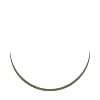
t = 0.00 s
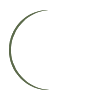
t = 0.25 s
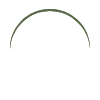
t = 0.50 s
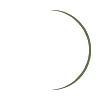
t = 0.75 s

The animated SVG that drew these frames (rendered in a browser with its animation timeline set to each time). Animation: 1 SMIL element (animateTransform=1); one cycle of 1.00 s, repeats indefinitely.

<svg xmlns="http://www.w3.org/2000/svg" width="100" height="100" preserveAspectRatio="xMidYMid" class="uil-ring"><path fill="none" d="M0 0h100v100H0z" class="bk"/><defs><filter id="a" width="300%" height="300%" x="-100%" y="-100%"><feOffset result="offOut" in="SourceGraphic"/><feGaussianBlur result="blurOut" in="offOut"/><feBlend in="SourceGraphic" in2="blurOut"/></filter></defs><path fill="#5c6b4b" d="M10 50s0 .5.1 1.4c0 .5.1 1 .2 1.7 0 .3.1.7.1 1.1.1.4.1.8.2 1.2.2.8.3 1.8.5 2.8.3 1 .6 2.1.9 3.2.3 1.1.9 2.3 1.4 3.5.5 1.2 1.2 2.4 1.8 3.7.3.6.8 1.2 1.2 1.9.4.6.8 1.3 1.3 1.9 1 1.2 1.9 2.6 3.1 3.7 2.2 2.5 5 4.7 7.9 6.7 3 2 6.5 3.4 10.1 4.6 3.6 1.1 7.5 1.5 11.2 1.6 4-.1 7.7-.6 11.3-1.6 3.6-1.2 7-2.6 10-4.6 3-2 5.8-4.2 7.9-6.7 1.2-1.2 2.1-2.5 3.1-3.7.5-.6.9-1.3 1.3-1.9.4-.6.8-1.3 1.2-1.9.6-1.3 1.3-2.5 1.8-3.7.5-1.2 1-2.4 1.4-3.5.3-1.1.6-2.2.9-3.2.2-1 .4-1.9.5-2.8.1-.4.1-.8.2-1.2 0-.4.1-.7.1-1.1.1-.7.1-1.2.2-1.7.1-.9.1-1.4.1-1.4s0 .5 0 1.4c0 .5 0 1 0 1.7 0 .3 0 .7 0 1.1 0 .4-.1.8-.1 1.2-.1.9-.2 1.8-.4 2.8-.2 1-.5 2.1-.7 3.3-.3 1.2-.8 2.4-1.2 3.7-.2.7-.5 1.3-.8 1.9-.3.7-.6 1.3-.9 2-.3.7-.7 1.3-1.1 2-.4.7-.7 1.4-1.2 2-1 1.3-1.9 2.7-3.1 4-2.2 2.7-5 5-8.1 7.1-.8.5-1.6 1-2.4 1.5-.8.5-1.7.9-2.6 1.3l-1.4.7-1.4.5c-.9.3-1.8.7-2.8 1C58 90.3 53.9 90.9 50 91l-3-.2c-1 0-2-.2-3-.3l-1.5-.2-.7-.1-.7-.2c-1-.3-1.9-.5-2.9-.7-.9-.3-1.9-.7-2.8-1l-1.4-.6-1.3-.6c-.9-.4-1.8-.8-2.6-1.3s-1.6-1-2.4-1.5c-3.1-2.1-5.9-4.5-8.1-7.1-1.2-1.2-2.1-2.7-3.1-4-.5-.6-.8-1.4-1.2-2-.4-.7-.8-1.3-1.1-2-.3-.7-.6-1.3-.9-2-.3-.7-.6-1.3-.8-1.9-.4-1.3-.9-2.5-1.2-3.7-.3-1.2-.5-2.3-.7-3.3-.2-1-.3-2-.4-2.8-.1-.4-.1-.8-.1-1.2 0-.4 0-.7 0-1.1 0-.7 0-1.2 0-1.7-.1-1-.1-1.5-.1-1.5z" filter="url(#a)"><animateTransform attributeName="transform" type="rotate" from="0 50 50" to="360 50 50" repeatCount="indefinite" dur="1s"/></path></svg>
